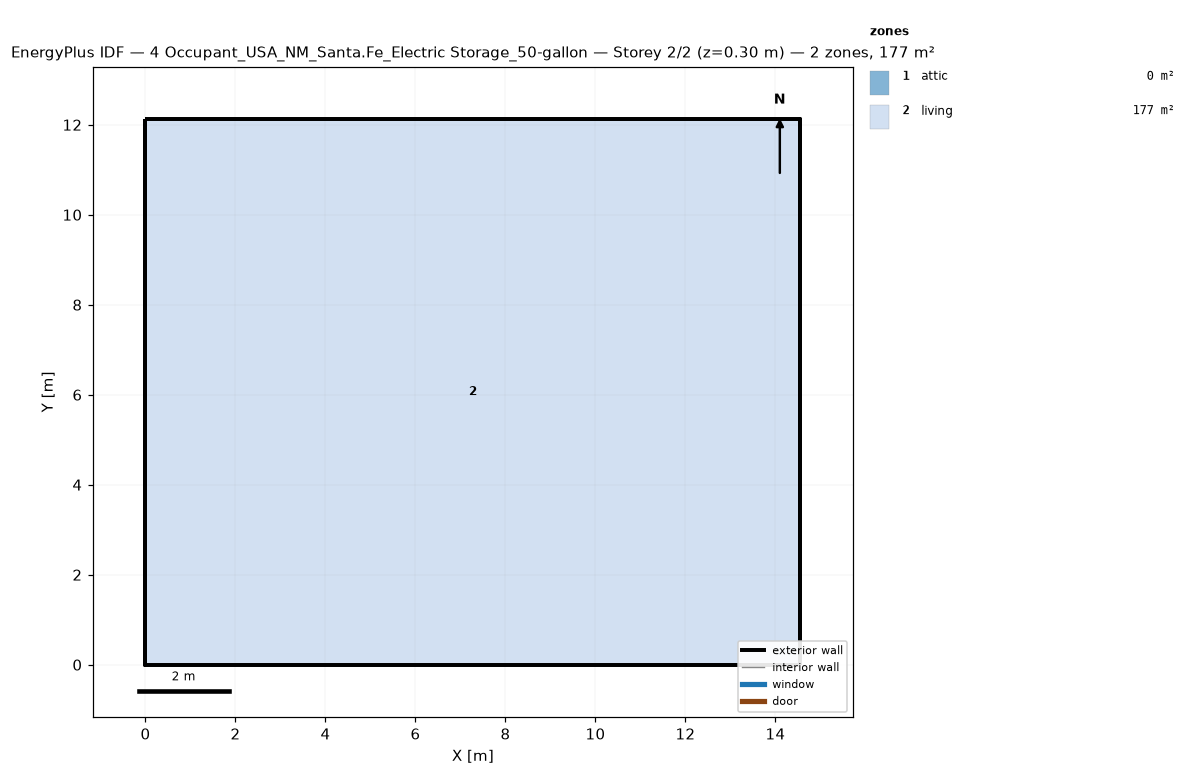
=== STOREY PLAN SPEC (per zone: floor XY polygon, exterior-wall plan segments, windows/doors) ===
zone 1: attic  (0.0 m²)
  exterior wall: (14.55, 0.00) – (14.55, 12.13) – (14.55, 6.06)  [18.2 m]
  exterior wall: (0.00, 12.13) – (0.00, 0.00) – (0.00, 6.06)  [18.2 m]
zone 2: living  (176.5 m²)
  floor: (0.00, 0.00) (0.00, 12.13) (14.55, 12.13) (14.55, 0.00)
  exterior wall: (0.00, 0.00) – (14.55, 0.00)  [14.6 m]
  exterior wall: (14.55, 0.00) – (14.55, 12.13)  [12.1 m]
  exterior wall: (14.55, 12.13) – (0.00, 12.13)  [14.6 m]
  exterior wall: (0.00, 12.13) – (0.00, 0.00)  [12.1 m]

=== DERIVED (storey summary) ===
Building: 4 Occupant_USA_NM_Santa.Fe_Electric Storage_50-gallon
Storey: 2 of 2  (floor level z = 0.30 m)
Storey gross floor area: 176.5 m²
Zones on this storey: 2
  - attic: floor 0.0 m²; exterior wall 36.4 m (24.5 m²); WWR 0.0%
  - living: floor 176.5 m²; exterior wall 53.4 m (146.4 m²); WWR 0.0%
Zone adjacency: (none detected)